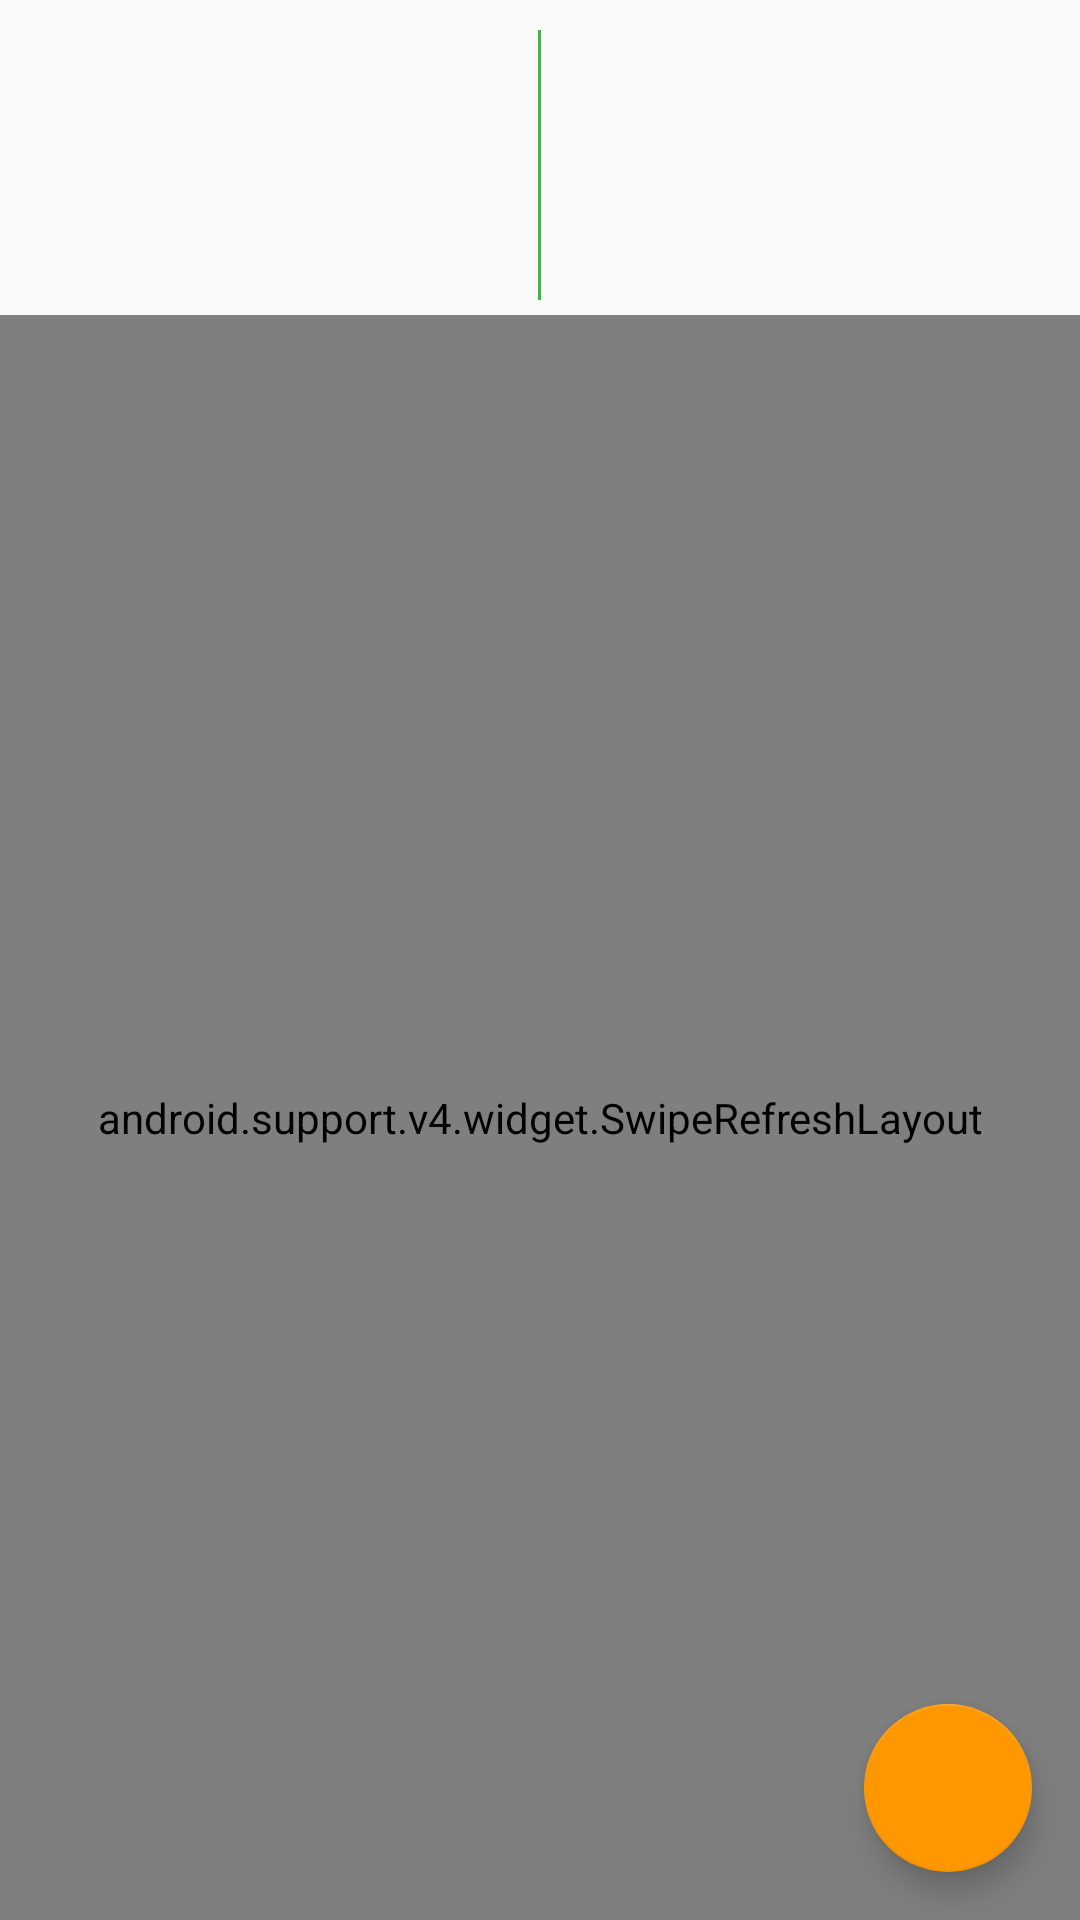

Write the Android layout XML for this screen, with the resource values it uses.
<!-- AndroidManifest.xml: application theme AppTheme -->
<!-- res/layout/fragment_realtime.xml -->
<?xml version="1.0" encoding="utf-8"?>
<android.support.design.widget.CoordinatorLayout xmlns:android="http://schemas.android.com/apk/res/android"
    xmlns:app="http://schemas.android.com/apk/res-auto"
    android:id="@+id/main_content"
    android:layout_width="fill_parent"
    android:layout_height="fill_parent"
    android:layout_below="@id/toolbar">

    <RelativeLayout xmlns:android="http://schemas.android.com/apk/res/android"
        android:layout_width="fill_parent"
        android:layout_height="fill_parent">

        <RelativeLayout
            android:id="@+id/infopanel"
            android:layout_width="wrap_content"
            android:layout_height="wrap_content"
            android:layout_marginTop="5dp">

            <LinearLayout
                android:id="@+id/firstLayout"
                android:layout_width="match_parent"
                android:layout_height="wrap_content"
                android:layout_toLeftOf="@+id/secondView"
                android:orientation="vertical"
                android:padding="10dp"
                android:layout_centerInParent="true">

                <TextView
                    android:id="@+id/leftpanel"
                    android:layout_width="wrap_content"
                    android:layout_height="wrap_content"
                    android:layout_gravity="center_horizontal"
                    android:gravity="center" />
            </LinearLayout>

            <View
                android:id="@+id/secondView"
                android:layout_width="1dp"
                android:layout_height="90dp"
                android:layout_marginBottom="5dp"
                android:layout_marginTop="5dp"
                android:background="@color/colorPrimary"
                android:layout_centerInParent="true" />

            <LinearLayout
                android:id="@+id/thirdLayout"
                android:layout_width="match_parent"
                android:layout_height="wrap_content"
                android:layout_toRightOf="@+id/secondView"
                android:orientation="vertical"
                android:padding="10dp"
                android:layout_centerInParent="true">

                <TextView
                    android:id="@+id/rightpanel"
                    android:layout_width="wrap_content"
                    android:layout_height="wrap_content"
                    android:layout_gravity="center_horizontal"
                    android:gravity="center" />
            </LinearLayout>
        </RelativeLayout>

        <android.support.v4.widget.SwipeRefreshLayout
            android:id="@+id/swipe_container"
            android:layout_width="match_parent"
            android:layout_height="match_parent"
            android:layout_below="@+id/infopanel">

            <GridView
                android:id="@+id/gridview"
                android:layout_width="match_parent"
                android:layout_height="wrap_content"
                android:layout_below="@+id/infopanel"
                android:columnWidth="90dp"
                android:gravity="center"
                android:horizontalSpacing="10dp"
                android:numColumns="auto_fit"
                android:padding="10sp"
                android:stretchMode="columnWidth"
                android:verticalSpacing="10dp" />
        </android.support.v4.widget.SwipeRefreshLayout>
    </RelativeLayout>

    <android.support.design.widget.FloatingActionButton
        android:layout_margin="@dimen/fab_margin"
        android:id="@+id/add_expenditure_fab"
        android:layout_width="wrap_content"
        android:layout_height="wrap_content"
        android:src="@drawable/ic_add_white_48dp"
        android:layout_gravity="bottom|end"
        app:fabSize="normal"
        app:rippleColor="@color/fabRipple"/>
</android.support.design.widget.CoordinatorLayout>
<!-- resources referenced by this layout -->
<resources>
  <color name="colorPrimary">#4CAF50</color>
  <color name="fabRipple">#F57C00</color>
  <dimen name="fab_margin">16dp</dimen>
  <style name="AppTheme" parent="Theme.AppCompat.Light.NoActionBar">
          
          <item name="colorPrimary">@color/colorPrimary</item>
          <item name="colorPrimaryDark">@color/colorPrimaryDark</item>
          <item name="colorAccent">@color/colorAccent</item>
          <item name="android:navigationBarColor">@color/colorPrimaryDark</item>
      </style>
  <color name="colorPrimaryDark">#388E3C</color>
  <color name="colorAccent">#FF9800</color>
</resources>
